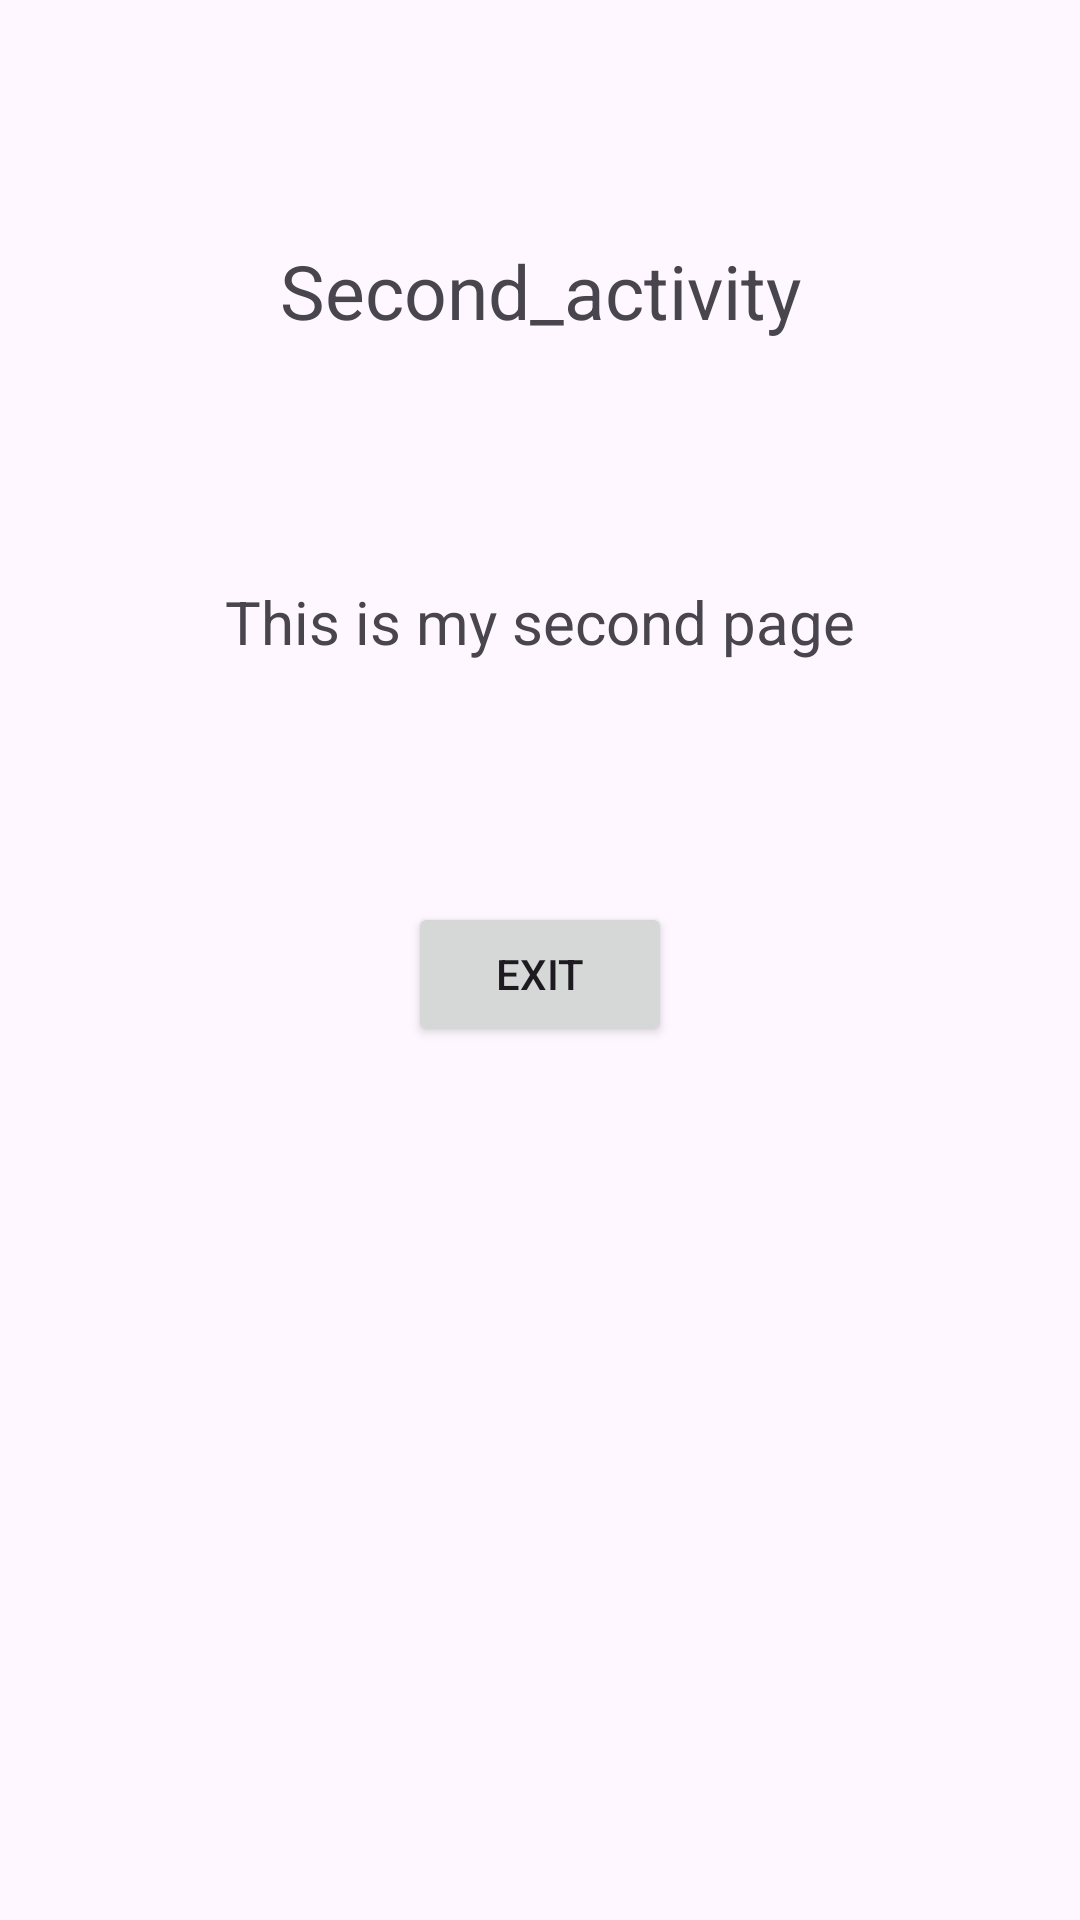

Layout XML and referenced resources for this Android screen:
<!-- AndroidManifest.xml: application theme Theme.ImplementActivityLife_cycle -->
<!-- res/layout/activity_second.xml -->
<?xml version="1.0" encoding="utf-8"?>
<LinearLayout xmlns:android="http://schemas.android.com/apk/res/android"
    xmlns:app="http://schemas.android.com/apk/res-auto"
    xmlns:tools="http://schemas.android.com/tools"
    android:id="@+id/main"
    android:orientation="vertical"
    android:layout_width="match_parent"
    android:layout_height="match_parent"
    tools:context=".SecondActivity">

    <LinearLayout
        android:layout_width="match_parent"
        android:layout_height="wrap_content"
        android:layout_marginTop="80dp"
        android:orientation="horizontal">

        <TextView
            android:layout_width="match_parent"
            android:layout_height="wrap_content"
            android:textAlignment="center"
            android:text="@string/second_activity_heading"
            android:textSize="25sp">

        </TextView>


    </LinearLayout>

    <TextView
        android:layout_width="match_parent"
        android:layout_height="wrap_content"
        android:layout_marginTop="80dp"
        android:textAlignment="center"
        android:textSize="20sp"
        android:text="@string/second_activity_text_1">

    </TextView>

    <Button
        android:id="@+id/btn1"
        android:layout_width="wrap_content"
        android:layout_height="wrap_content"
        android:layout_marginTop="80dp"
        android:layout_gravity="center"
        android:text = "@string/Second_activity_button1_text">

    </Button>





</LinearLayout>
<!-- resources referenced by this layout -->
<resources>
  <string name="Second_activity_button1_text">Exit</string>
  <string name="second_activity_heading">Second_activity</string>
  <string name="second_activity_text_1">This is my second page</string>
  <style name="Theme.ImplementActivityLife_cycle" parent="Base.Theme.ImplementActivityLife_cycle" />
  <style name="Base.Theme.ImplementActivityLife_cycle" parent="Theme.Material3.DayNight.NoActionBar">
          
          
      </style>
</resources>
